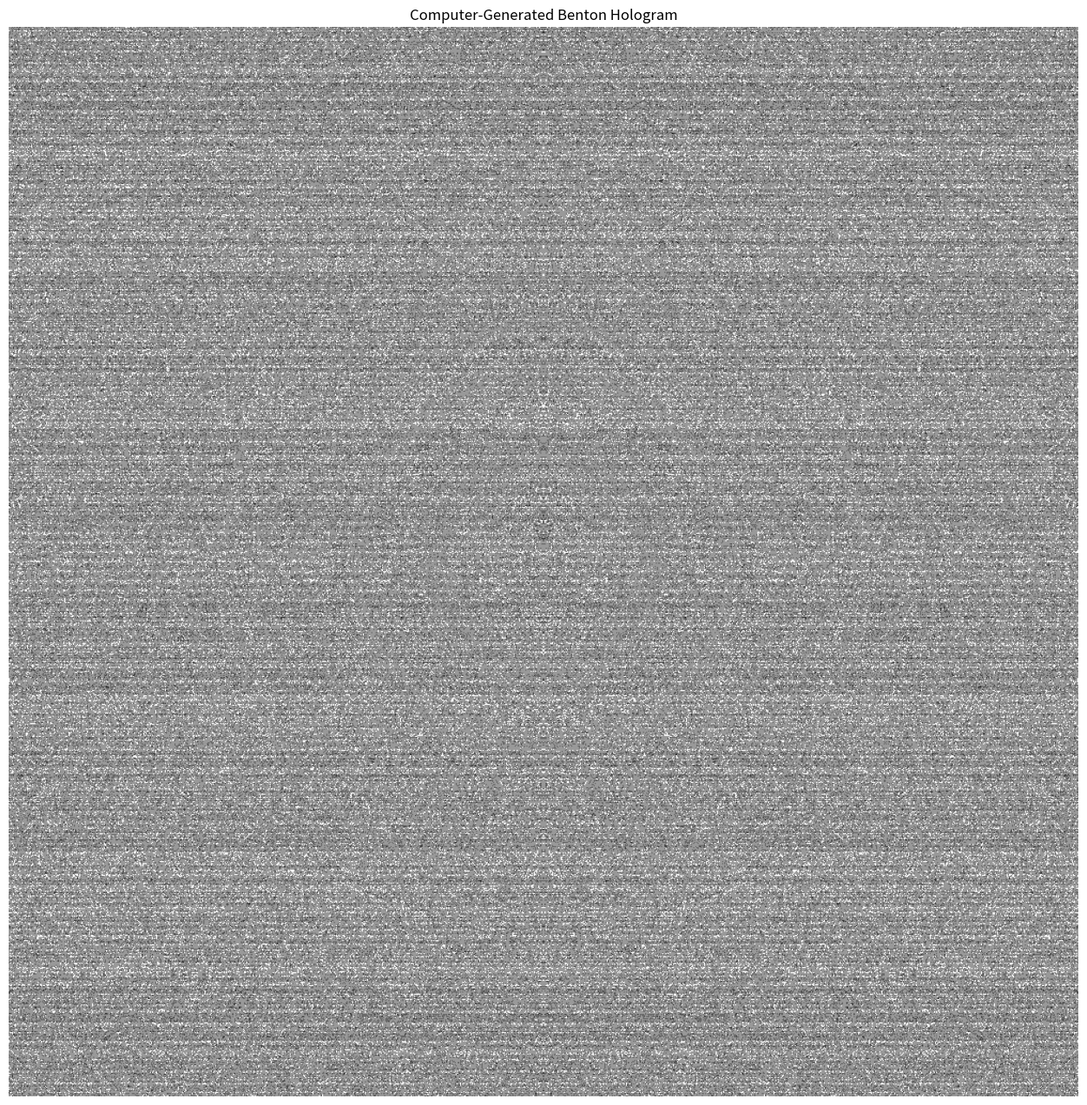

The script that saved this image:
import numpy as np
import matplotlib.pyplot as plt
from PIL import Image

def calculate_hologram_point(object_point, hologram_plane, wavelength, reference_source):
    """
    Calculates the complex amplitude contribution of a single object point to the hologram.

    Args:
        object_point (np.array): (x, y, z) coordinates of the object point.
        hologram_plane (np.array): Grid of (x, y) coordinates for the hologram.
        wavelength (float): Wavelength of light in meters.
        reference_source (np.array): (x, y, z) coordinates of the reference point source.
    
    Returns:
        np.array: The complex amplitude from the object point and reference source.
    """
    # Distance from object point to each hologram point
    dist_obj_to_holo = np.sqrt(
        (hologram_plane[:, :, 0] - object_point[0])**2 +
        (hologram_plane[:, :, 1] - object_point[1])**2 +
        object_point[2]**2
    )

    # Distance from reference source to each hologram point
    dist_ref_to_holo = np.sqrt(
        (hologram_plane[:, :, 0] - reference_source[0])**2 +
        (hologram_plane[:, :, 1] - reference_source[1])**2 +
        reference_source[2]**2
    )

    # Complex amplitude of object beam (assuming unit amplitude)
    object_wave = np.exp(1j * 2 * np.pi * dist_obj_to_holo / wavelength)
    
    # Complex amplitude of reference beam
    reference_wave = np.exp(1j * 2 * np.pi * dist_ref_to_holo / wavelength)

    # Interference pattern
    return object_wave + reference_wave



def generate_benton_hologram(object_points, holo_dims, px_size, wavelength):
    """
    Generates a Benton hologram by summing contributions from object points
    with a spatially varying reference beam.

    Args:
        object_points (list of np.array): List of (x, y, z) coordinates for object points.
        holo_dims (tuple): (width, height) of the hologram in pixels.
        px_size (float): Pixel size of the hologram in meters.
        wavelength (float): Wavelength of light in meters.

    Returns:
        np.array: The intensity of the resulting Benton hologram.
    """
    holo_width, holo_height = holo_dims
    total_hologram = np.zeros(holo_dims, dtype=np.complex128)

    # Create the coordinate grid for the hologram plane
    x_h = np.linspace(-holo_width / 2, holo_width / 2, holo_width) * px_size
    y_h = np.linspace(-holo_height / 2, holo_height / 2, holo_height) * px_size
    xx_h, yy_h = np.meshgrid(x_h, y_h)
    hologram_plane = np.stack([xx_h, yy_h], axis=-1)

    # Define the Benton hologram reference wave setup
    # The reference source is far away on the y-axis, and its position
    # changes based on the object's y-coordinate. This creates the rainbow effect.
    benton_angle_factor = np.pi / (2 * np.max(np.abs(object_points[:, 1])))

    # Loop through each object point to calculate its contribution
    for obj_point in object_points:
        # A simple model for the reference beam for Benton holography is a plane wave
        # tilted vertically, where the tilt angle depends on the object's y-coordinate.
        # This simulates the horizontal slit and white light reconstruction.
        #ref_wave_angle = benton_angle_factor * obj_point[1]
        ref_wave_angle = .0000001

        # Complex amplitude for the object point
        object_wave = np.exp(1j * 2 * np.pi * np.sqrt(
            (xx_h - obj_point[0])**2 +
            (yy_h - obj_point[1])**2 +
            obj_point[2]**2
        ) / wavelength)

        # Complex amplitude for the reference beam
        reference_wave = np.exp(1j * 2 * np.pi * yy_h * np.sin(ref_wave_angle) / wavelength)

        total_hologram += object_wave * np.conjugate(reference_wave)
        #total_hologram += object_wave
        #total_hologram += np.conjugate(reference_wave)

    # The final hologram is the magnitude squared of the total complex amplitude
    hologram_intensity = np.abs(total_hologram) ** 2
    return hologram_intensity

def main():
    """Main function to set up the scene and generate the hologram."""
    # --- Hologram and Optical Parameters ---
    wavelength = 1000e-9  # Wavelength of a Helium-Neon laser in meters
    holo_width_px = 1000    # Hologram width in pixels
    holo_height_px = 1000   # Hologram height in pixels
    px_size = 5e-6         # Pixel size in meters (e.g., 5 microns)
    
    # --- 3D Scene Definition ---
    object_points = []
    
    # Floating Cube
    cube_size = 0.05       # 5 cm
    cube_y_pos = 0.08      # Position of the cube on the y-axis
    cube_z_pos = 0.35      # Cube distance from the hologram plane (z-axis)
    
    # Generate points for the vertices of the cube
    #for x in [-1, 1,.01]:
    #    for y in [-1, 1, .01]:
    #        for z in [-1, 1, .01]:
    #           object_points.append(
    #                np.array([x * cube_size / 2, y * cube_size / 2 + cube_y_pos, z * cube_size / 2 + cube_z_pos])
    #           )
    
    object_points.append([0,0,1])
    #object_points.append([0.00,0.001,.1])
    #object_points.append([0.0,0.11,.1])
    #object_points.append([0.0,0.12,.1])
    #object_points.append([0.0,0.13,.1])
    #object_points.append([0.0,0.14,.1])
    #object_points.append([0.0,0.15,.1])
    
    #object_points.append([0.0,-0.25,.1])
    #object_points.append([0.0,0.25,.1])
    #object_points.append([-0.25,0,.1])
    #object_points.append([0.25,0,.1])

    # Grid Floor
  #  grid_spacing = 0.02    # 2 cm spacing
  #  grid_extent = 0.25     # Extent of the grid in x and y
  #  floor_z_pos = 0.50     # Floor distance from hologram plane
    
    # Generate points for the grid lines
  #  for x in np.arange(-grid_extent, grid_extent + grid_spacing, grid_spacing):
    #    for y in np.arange(-grid_extent, grid_extent + grid_spacing, grid_spacing):
    #        object_points.append(np.array([x, y, floor_z_pos]))
            
    object_points = np.array(object_points)

    print("Generating Benton Hologram...")
    hologram = generate_benton_hologram(
        object_points,
        (holo_width_px, holo_height_px),
        px_size,
        wavelength
    )
    print("Hologram generation complete.")

    # --- Visualization and Saving ---
    # Normalize the hologram to a 0-255 range for image saving
    hologram_normalized = (hologram - np.min(hologram)) / (np.max(hologram) - np.min(hologram))
    hologram_8bit = (hologram_normalized * 255).astype(np.uint8)

    # Display the hologram using matplotlib
    plt.figure(figsize=(16, 16))
    plt.imshow(hologram_8bit, cmap='gray')
    plt.title("Computer-Generated Benton Hologram")
    plt.axis('off')
    plt.show()

    # Save the hologram image
    im = Image.fromarray(hologram_8bit)
    im.save('benton_hologram.png')
    print("Hologram saved as benton_hologram.png")

if __name__ == "__main__":
    main()
